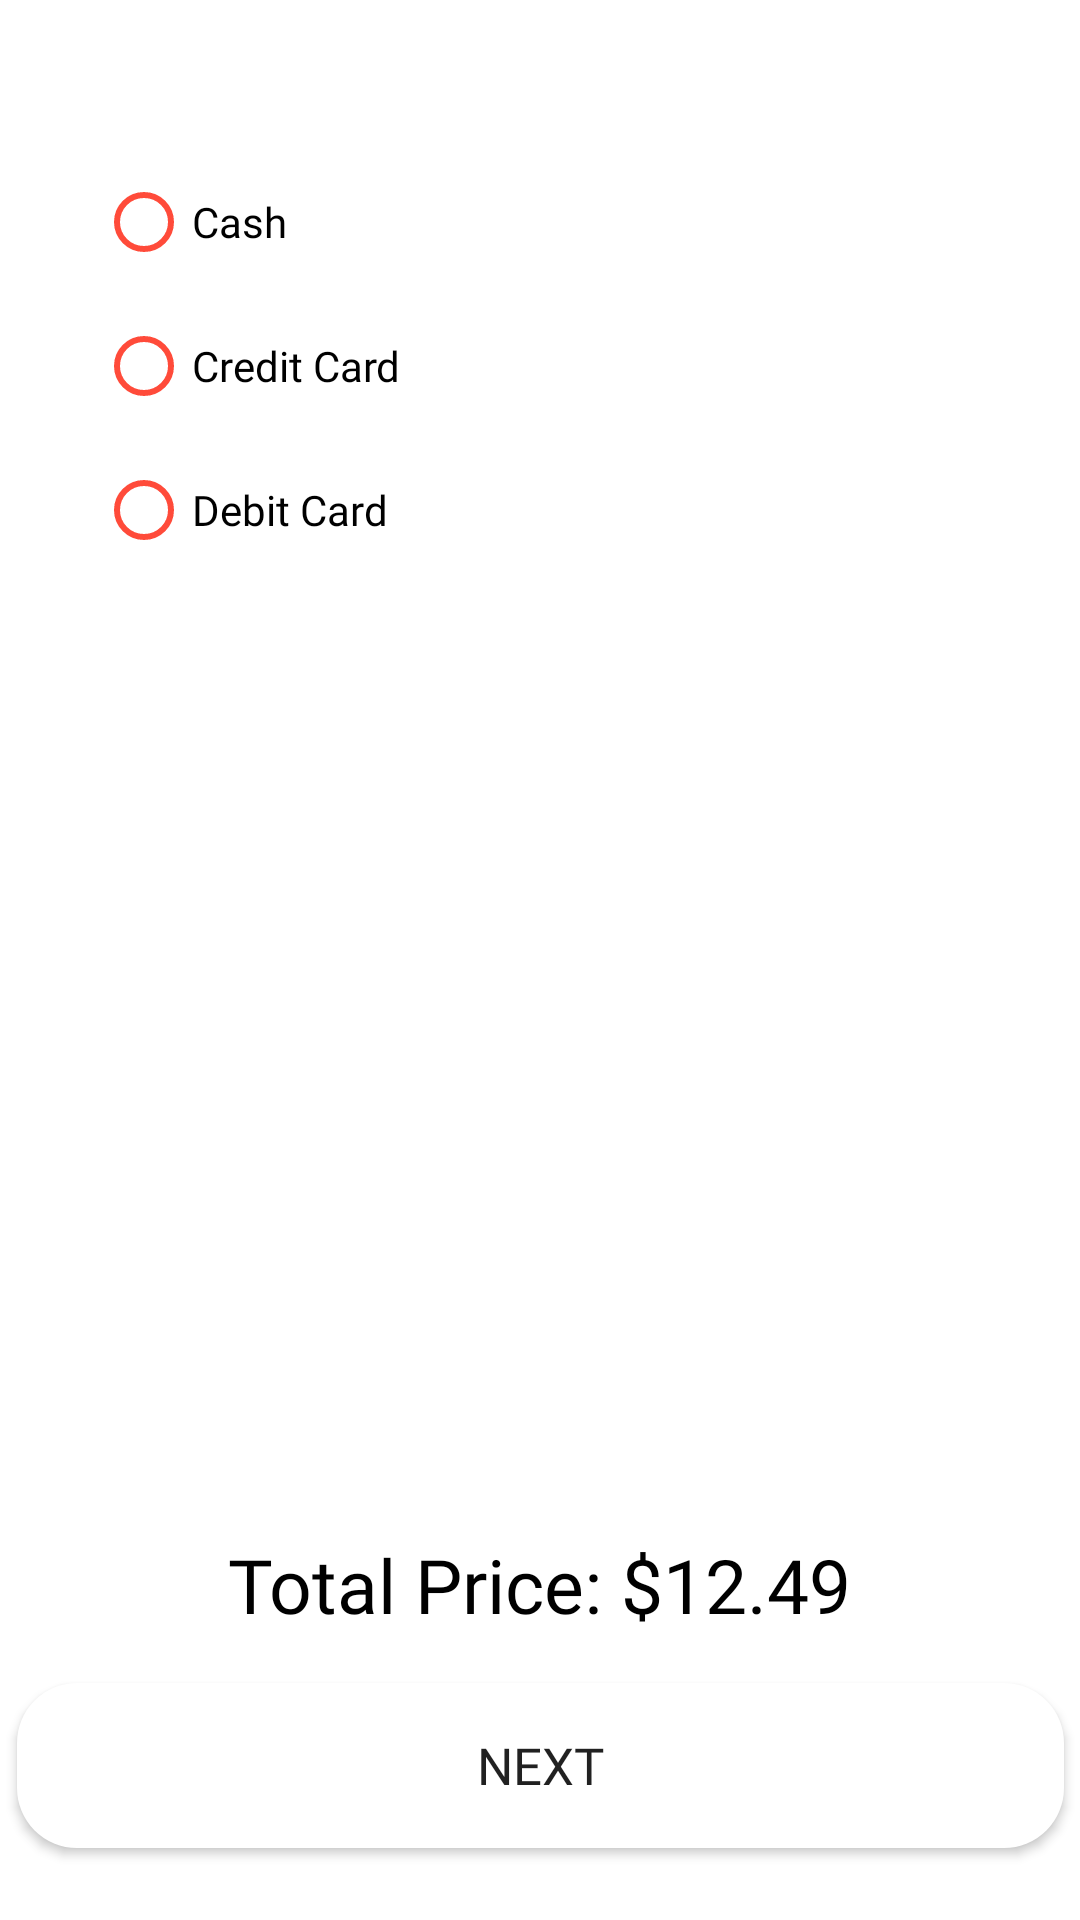

This screen was rendered from an Android layout file. Write that file and the resources it references.
<!-- AndroidManifest.xml: application theme Theme.SupremVanam_COMP304Sec002_Lab2 -->
<!-- res/layout/activity_payment.xml -->
<?xml version="1.0" encoding="utf-8"?>
<androidx.constraintlayout.widget.ConstraintLayout xmlns:android="http://schemas.android.com/apk/res/android"
    xmlns:app="http://schemas.android.com/apk/res-auto"
    xmlns:tools="http://schemas.android.com/tools"
    android:layout_width="match_parent"
    android:layout_height="match_parent"
    tools:context=".PaymentActivity">

    <RadioGroup
        android:id="@+id/paymentMethods"
        android:layout_width="wrap_content"
        android:layout_height="wrap_content"
        android:layout_marginStart="32dp"
        android:layout_marginTop="50dp"
        app:layout_constraintStart_toStartOf="parent"
        app:layout_constraintTop_toTopOf="parent">

        <RadioButton
            android:onClick="paymentRadioButtonClicked"
            android:id="@+id/radio_cash"
            android:buttonTint="@color/primary"
            android:layout_width="match_parent"
            android:layout_height="wrap_content"
            android:fontFamily="@font/cmgsans_medium"
            android:text="Cash" />

        <RadioButton
            android:onClick="paymentRadioButtonClicked"
            android:id="@+id/radio_credit"
            android:buttonTint="@color/primary"
            android:layout_width="match_parent"
            android:layout_height="wrap_content"
            android:fontFamily="@font/cmgsans_medium"
            android:text="Credit Card" />

        <RadioButton
            android:onClick="paymentRadioButtonClicked"
            android:id="@+id/radio_debit"
            android:buttonTint="@color/primary"
            android:layout_width="match_parent"
            android:layout_height="wrap_content"
            android:fontFamily="@font/cmgsans_medium"
            android:text="Debit Card" />
    </RadioGroup>

    <TextView
        android:id="@+id/txt_totalPriceCardDetails"
        android:layout_width="wrap_content"
        android:layout_height="wrap_content"
        android:layout_marginStart="32dp"
        android:layout_marginEnd="32dp"
        android:layout_marginBottom="16dp"
        android:fontFamily="@font/cmgsans_regular"
        android:text="@string/str_total_price_12_49"
        android:textColor="@color/black"
        android:textSize="25sp"
        app:layout_constraintBottom_toTopOf="@+id/success_homeButton"
        app:layout_constraintEnd_toEndOf="parent"
        app:layout_constraintStart_toStartOf="parent" />

    <Button
        android:onClick="nextPaymentClicked"
        android:id="@+id/success_homeButton"
        android:layout_width="349dp"
        android:layout_height="55dp"
        android:layout_marginStart="32dp"
        android:layout_marginEnd="32dp"
        android:layout_marginBottom="24dp"
        android:background="@drawable/custom_button_main"
        android:fontFamily="@font/cmgsans_medium"
        android:text="@string/str_next"
        android:textSize="17sp"
        app:layout_constraintBottom_toBottomOf="parent"
        app:layout_constraintEnd_toEndOf="parent"
        app:layout_constraintStart_toStartOf="parent" />


</androidx.constraintlayout.widget.ConstraintLayout>
<!-- resources referenced by this layout -->
<resources>
  <color name="black">#FF000000</color>
  <color name="primary">#FF4B3A</color>
  <!-- drawable custom_button_main (drawable) -->
  <?xml version="1.0" encoding="utf-8"?>
  <shape xmlns:android="http://schemas.android.com/apk/res/android" android:shape="rectangle">
  <solid android:color="@color/white"/>
      <corners android:radius="20sp"/>
  </shape>
  <string name="str_next">Next</string>
  <string name="str_total_price_12_49">Total Price: $12.49</string>
  <style name="Theme.SupremVanam_COMP304Sec002_Lab2" parent="Theme.MaterialComponents.DayNight.DarkActionBar">
          
          <item name="colorPrimary">@color/primary</item>
          <item name="colorPrimaryVariant">@color/primary</item>
          <item name="colorOnPrimary">@color/white</item>
          
          <item name="colorSecondary">@color/teal_200</item>
          <item name="colorSecondaryVariant">@color/teal_700</item>
          <item name="colorOnSecondary">@color/black</item>
          
          <item name="android:statusBarColor" tools:targetApi="l">?attr/colorPrimaryVariant</item>
          
      </style>
  <color name="white">#FFFFFFFF</color>
  <color name="teal_200">#FF03DAC5</color>
  <color name="teal_700">#FF018786</color>
</resources>
